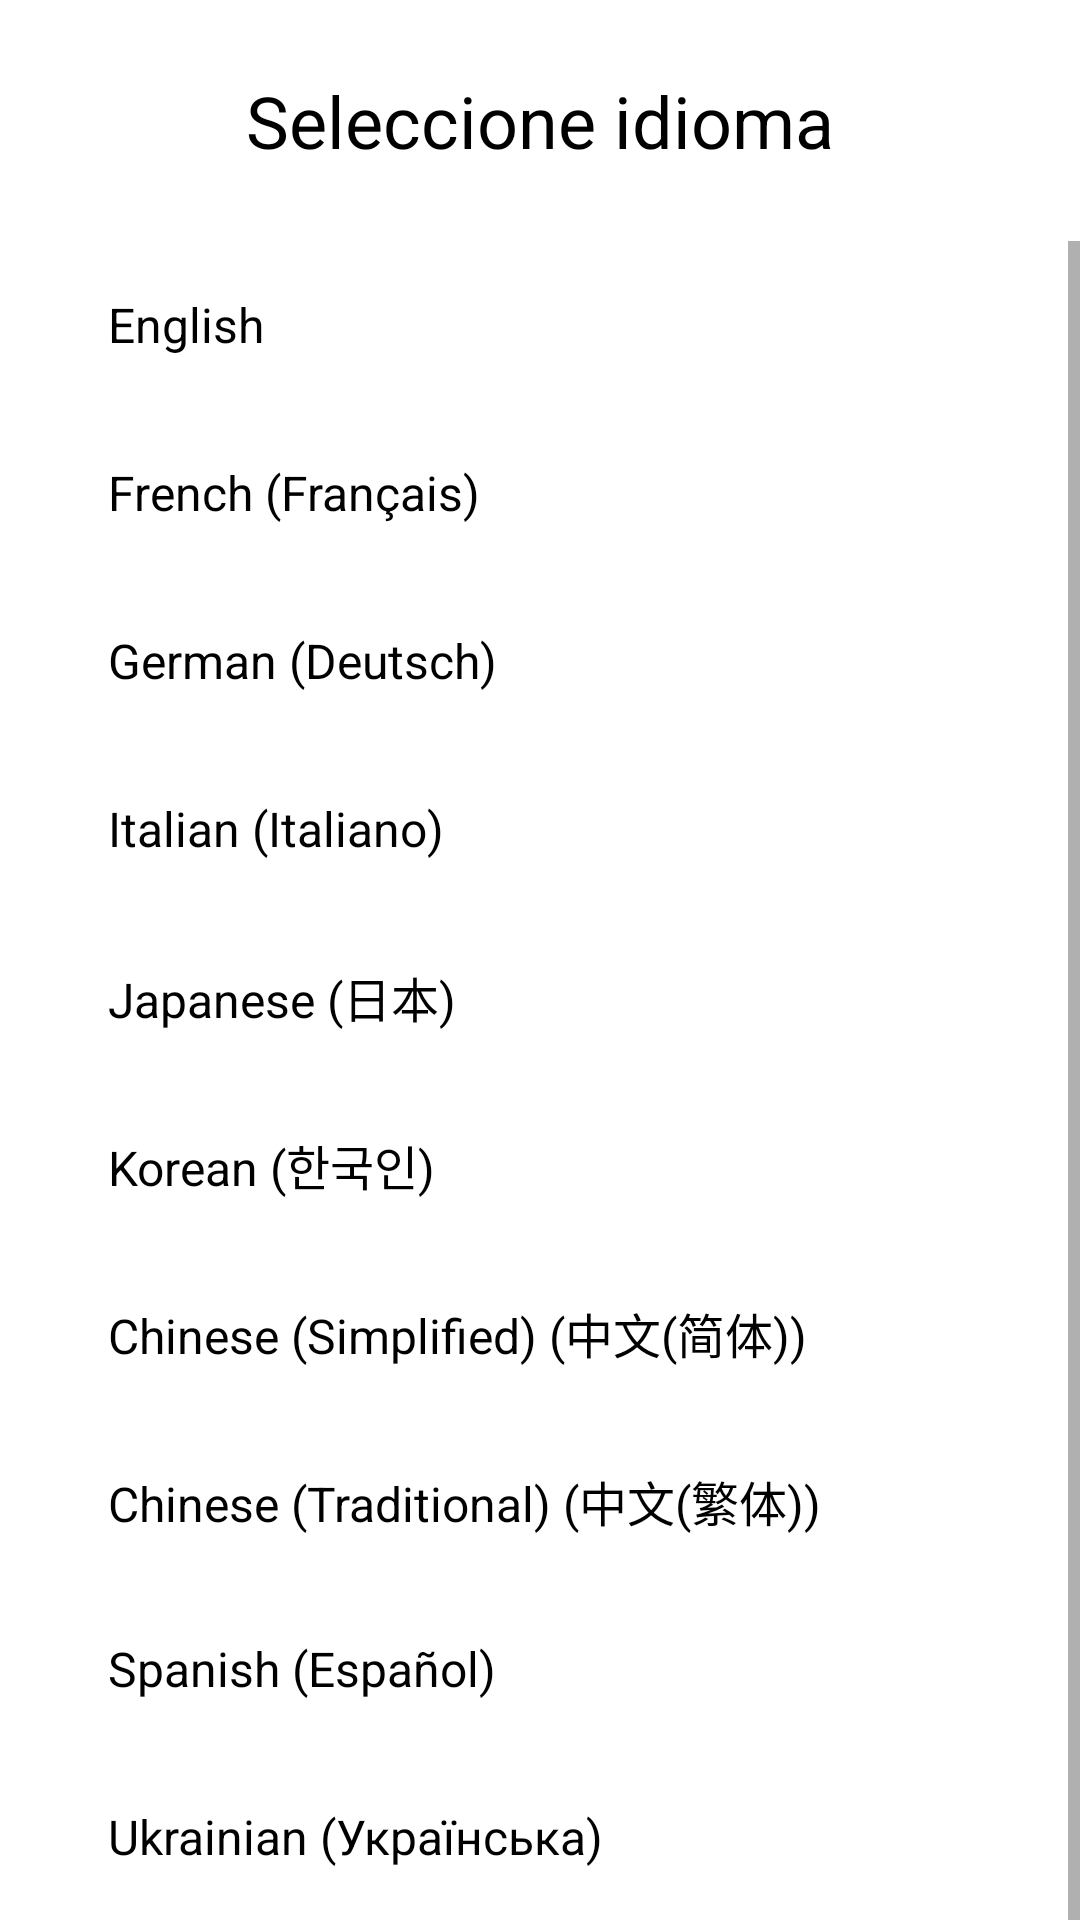

Android layout source for this screen:
<!-- AndroidManifest.xml: application theme Theme.BlogAppKotlin -->
<!-- res/layout/fragment_language_selector_dialog.xml -->
<?xml version="1.0" encoding="utf-8"?>
<androidx.constraintlayout.widget.ConstraintLayout xmlns:android="http://schemas.android.com/apk/res/android"
    xmlns:app="http://schemas.android.com/apk/res-auto"
    xmlns:tools="http://schemas.android.com/tools"
    android:layout_width="match_parent"
    android:layout_height="match_parent">

    <TextView
        android:id="@+id/dialog_l_title"
        android:layout_width="wrap_content"
        android:layout_height="wrap_content"
        android:layout_marginTop="24dp"
        android:text="Seleccione idioma"
        android:textColor="@color/text_title"
        android:textSize="24sp"
        app:layout_constraintEnd_toEndOf="parent"
        app:layout_constraintStart_toStartOf="parent"
        app:layout_constraintTop_toTopOf="parent" />

    <ScrollView
        android:layout_width="0dp"
        android:layout_height="wrap_content"
        android:layout_marginTop="24dp"
        app:layout_constraintEnd_toEndOf="parent"
        app:layout_constraintStart_toStartOf="parent"
        app:layout_constraintTop_toBottomOf="@+id/dialog_l_title">

        <LinearLayout
            android:layout_width="match_parent"
            android:layout_height="wrap_content"
            android:orientation="vertical" >

            <RadioGroup
                android:layout_width="match_parent"
                android:layout_height="match_parent"
                android:paddingStart="24dp"
                android:paddingEnd="24dp"
                android:paddingBottom="84dp">

                <RadioButton
                    android:button="@null"
                    android:paddingEnd="8dp"
                    android:paddingStart="8dp"
                    android:id="@+id/lngEn"
                    android:layout_width="match_parent"
                    android:layout_height="56dp"
                    android:text=" English"
                    android:textSize="16sp" />

                <RadioButton
                    android:button="@null"
                    android:paddingEnd="8dp"
                    android:paddingStart="8dp"
                    android:id="@+id/lngFr"
                    android:layout_width="match_parent"
                    android:layout_height="56dp"
                    android:text=" French (Français)"
                    android:textSize="16sp" />

                <RadioButton
                    android:button="@null"
                    android:paddingEnd="8dp"
                    android:paddingStart="8dp"
                    android:id="@+id/lngDe"
                    android:layout_width="match_parent"
                    android:layout_height="56dp"
                    android:text=" German (Deutsch)"
                    android:textSize="16sp" />

                <RadioButton
                    android:button="@null"
                    android:paddingEnd="8dp"
                    android:paddingStart="8dp"
                    android:id="@+id/lngIt"
                    android:layout_width="match_parent"
                    android:layout_height="56dp"
                    android:text=" Italian (Italiano)"
                    android:textSize="16sp" />

                <RadioButton
                    android:button="@null"
                    android:paddingEnd="8dp"
                    android:paddingStart="8dp"
                    android:id="@+id/lngJp"
                    android:layout_width="match_parent"
                    android:layout_height="56dp"
                    android:text=" Japanese (日本)"
                    android:textSize="16sp" />

                <RadioButton
                    android:button="@null"
                    android:paddingEnd="8dp"
                    android:paddingStart="8dp"
                    android:id="@+id/lngKp"
                    android:layout_width="match_parent"
                    android:layout_height="56dp"
                    android:text=" Korean (한국인)"
                    android:textSize="16sp" />

                <RadioButton
                    android:button="@null"
                    android:paddingEnd="8dp"
                    android:paddingStart="8dp"
                    android:id="@+id/lngCnS"
                    android:layout_width="match_parent"
                    android:layout_height="56dp"
                    android:text=" Chinese (Simplified) (中文(简体))"
                    android:textSize="16sp" />

                <RadioButton
                    android:button="@null"
                    android:paddingStart="8dp"
                    android:paddingEnd="8dp"
                    android:id="@+id/lngCnT"
                    android:layout_width="match_parent"
                    android:layout_height="56dp"
                    android:text=" Chinese (Traditional) (中文(繁体))"
                    android:textSize="16sp" />

                <RadioButton
                    android:button="@null"
                    android:paddingEnd="8dp"
                    android:paddingStart="8dp"
                    android:id="@+id/lngEs"
                    android:layout_width="match_parent"
                    android:layout_height="56dp"
                    android:text=" Spanish (Español)"
                    android:textSize="16sp" />

                <RadioButton
                    android:button="@null"
                    android:paddingEnd="8dp"
                    android:paddingStart="8dp"
                    android:id="@+id/lngUk"
                    android:layout_width="match_parent"
                    android:layout_height="56dp"
                    android:text=" Ukrainian (Українська)"
                    android:textSize="16sp" />

                <RadioButton
                    android:button="@null"
                    android:paddingEnd="8dp"
                    android:paddingStart="8dp"
                    android:id="@+id/lngRu"
                    android:layout_width="match_parent"
                    android:layout_height="56dp"
                    android:text=" Russian (Русский)"
                    android:textSize="16sp" />

            </RadioGroup>
        </LinearLayout>
    </ScrollView>
</androidx.constraintlayout.widget.ConstraintLayout>
<!-- resources referenced by this layout -->
<resources>
  <color name="text_title">#FF000000</color>
  <style name="Theme.BlogAppKotlin" parent="Theme.MaterialComponents.Light.NoActionBar">
          
          <item name="colorPrimary">@color/colorPrimary</item>
          <item name="colorPrimaryVariant">@color/colorPrimaryDark</item>
          <item name="colorOnPrimary">@color/white</item>
          
          <item name="colorSecondary">@color/teal_200</item>
          <item name="colorSecondaryVariant">@color/teal_700</item>
          <item name="colorOnSecondary">@color/black</item>
          
          <item name="android:statusBarColor">?attr/colorPrimaryVariant</item>
          
      </style>
  <color name="colorPrimary">#2196f3</color>
  <color name="colorPrimaryDark">#3089CF</color>
  <color name="white">#FFFFFFFF</color>
  <color name="teal_200">#009688</color>
  <color name="teal_700">#FF018786</color>
  <color name="black">#FF000000</color>
</resources>
